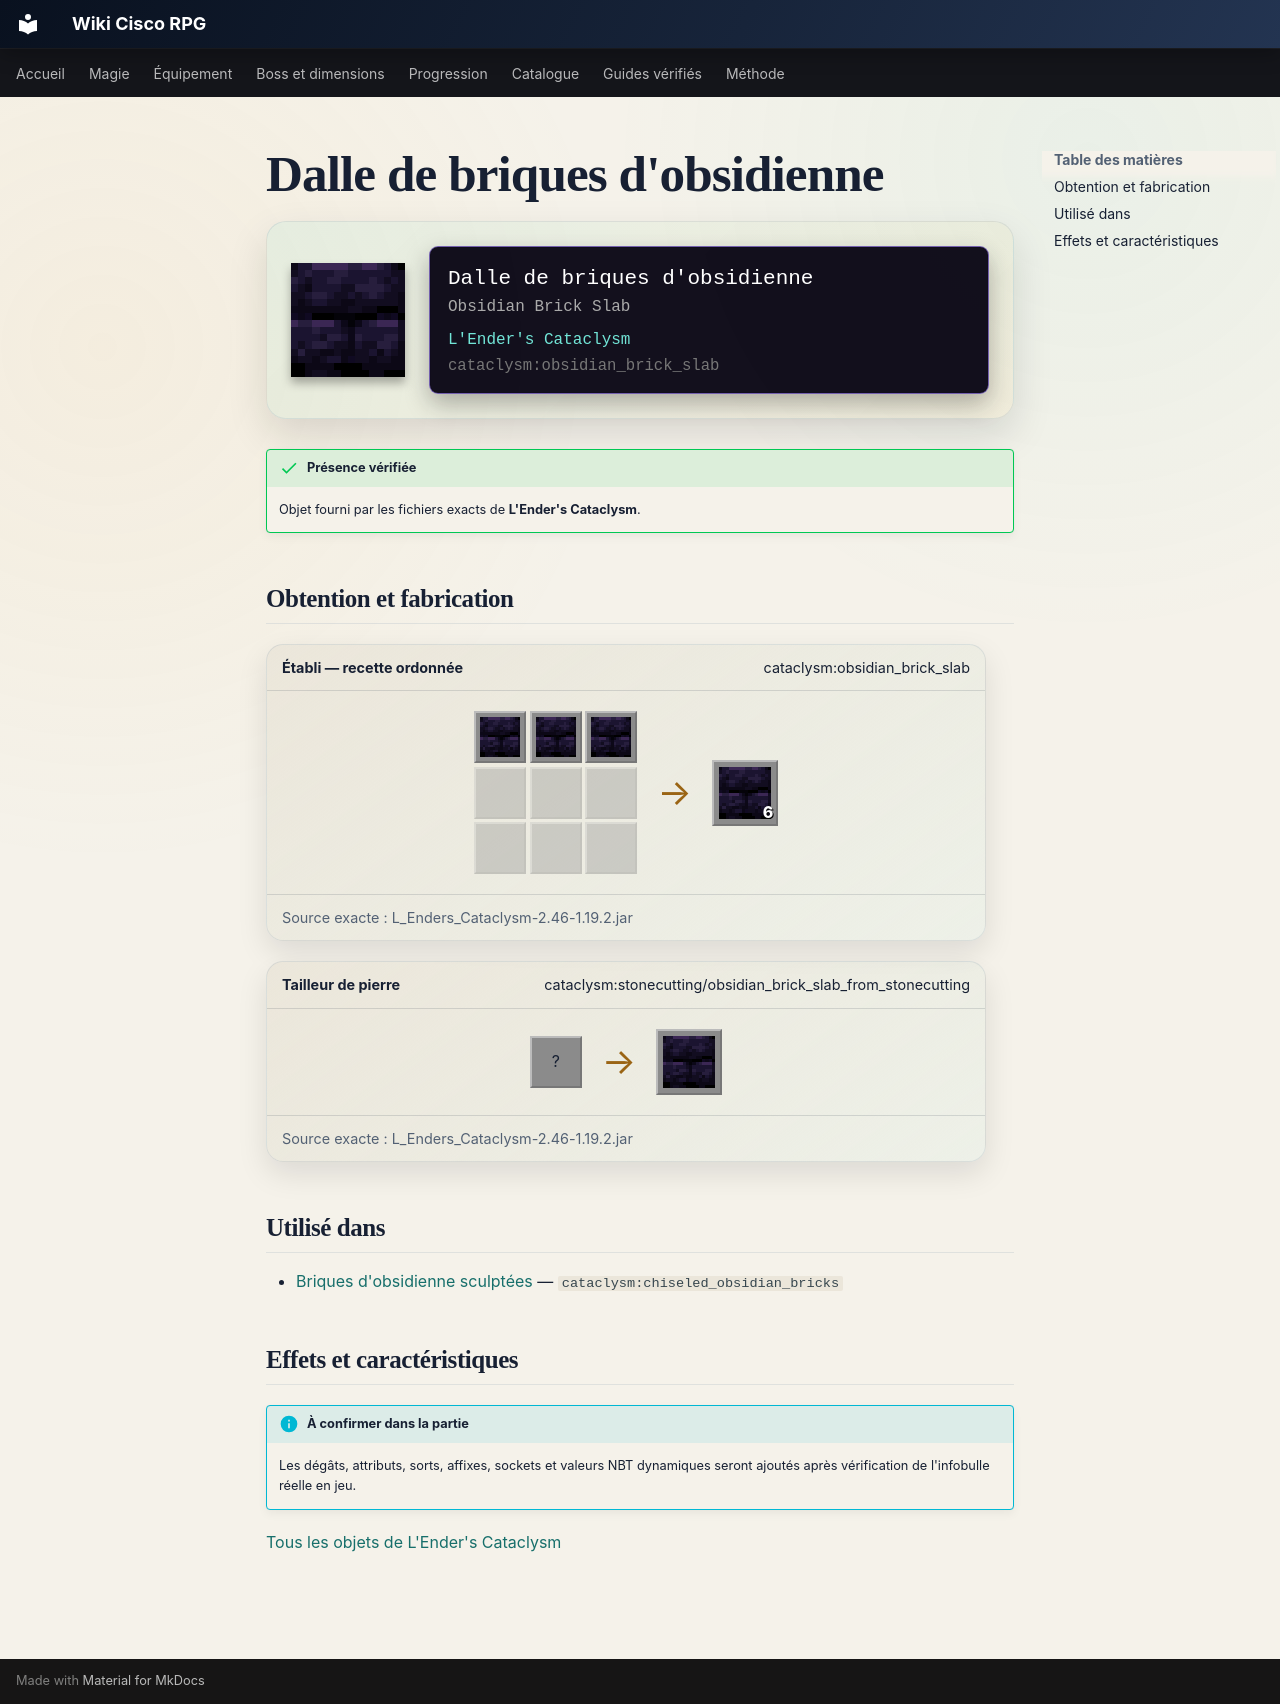

repository: Kloups-Dev/wiki-cisco-rpg · page: catalogue/objets/cataclysm/obsidian_brick_slab/index.html · generator: mkdocs

# Dalle de briques d'obsidienne

<div class="mc-item-showcase">
<img class="mc-item-icon" src="../../../../assets/generated/items/cataclysm/obsidian_brick_slab.png" alt="Dalle de briques d&#x27;obsidienne">
<div class="mc-tooltip-card">
<div class="mc-tooltip-card__name">Dalle de briques d&#x27;obsidienne</div>
<div class="mc-tooltip-card__alias">Obsidian Brick Slab</div>
<div class="mc-tooltip-card__mod">L&#x27;Ender&#x27;s Cataclysm</div>
<div class="mc-tooltip-card__id">cataclysm:obsidian_brick_slab</div>
</div>
</div>

!!! success "Présence vérifiée"
    Objet fourni par les fichiers exacts de **L'Ender's Cataclysm**.

## Obtention et fabrication

<div class="jei-recipe"><div class="jei-recipe__head"><strong>Établi — recette ordonnée</strong><span>cataclysm:obsidian_brick_slab</span></div><div class="jei-recipe__body"><div class="jei-grid"><a class="jei-slot" href="../../../../catalogue/objets/cataclysm/obsidian_bricks/" title="Briques d&#x27;obsidienne (cataclysm:obsidian_bricks)"><img src="../../../../assets/generated/items/cataclysm/obsidian_bricks.png" alt="" loading="lazy"></a><a class="jei-slot" href="../../../../catalogue/objets/cataclysm/obsidian_bricks/" title="Briques d&#x27;obsidienne (cataclysm:obsidian_bricks)"><img src="../../../../assets/generated/items/cataclysm/obsidian_bricks.png" alt="" loading="lazy"></a><a class="jei-slot" href="../../../../catalogue/objets/cataclysm/obsidian_bricks/" title="Briques d&#x27;obsidienne (cataclysm:obsidian_bricks)"><img src="../../../../assets/generated/items/cataclysm/obsidian_bricks.png" alt="" loading="lazy"></a><span class="jei-slot jei-slot--empty"></span><span class="jei-slot jei-slot--empty"></span><span class="jei-slot jei-slot--empty"></span><span class="jei-slot jei-slot--empty"></span><span class="jei-slot jei-slot--empty"></span><span class="jei-slot jei-slot--empty"></span></div><span class="jei-arrow">→</span><span class="jei-slot jei-slot--result"><img src="../../../../assets/generated/items/cataclysm/obsidian_brick_slab.png" alt=""><span class="jei-count">6</span></span></div><div class="jei-recipe__source">Source exacte : L_Enders_Cataclysm-2.46-1.19.2.jar</div></div>
<div class="jei-recipe"><div class="jei-recipe__head"><strong>Tailleur de pierre</strong><span>cataclysm:stonecutting/obsidian_brick_slab_from_stonecutting</span></div><div class="jei-recipe__body"><div class="jei-inputs"><span class="jei-slot" title="Obsidian (minecraft:obsidian)">?</span></div><span class="jei-arrow">→</span><span class="jei-slot jei-slot--result"><img src="../../../../assets/generated/items/cataclysm/obsidian_brick_slab.png" alt=""></span></div><div class="jei-recipe__source">Source exacte : L_Enders_Cataclysm-2.46-1.19.2.jar</div></div>

## Utilisé dans

- [Briques d'obsidienne sculptées](../../../catalogue/objets/cataclysm/chiseled_obsidian_bricks.md) — <code>cataclysm:chiseled_obsidian_bricks</code>

## Effets et caractéristiques

!!! info "À confirmer dans la partie"
    Les dégâts, attributs, sorts, affixes, sockets et valeurs NBT dynamiques seront ajoutés après vérification de l'infobulle réelle en jeu.

[Tous les objets de L'Ender's Cataclysm](../../../contenu/cataclysm.md)
